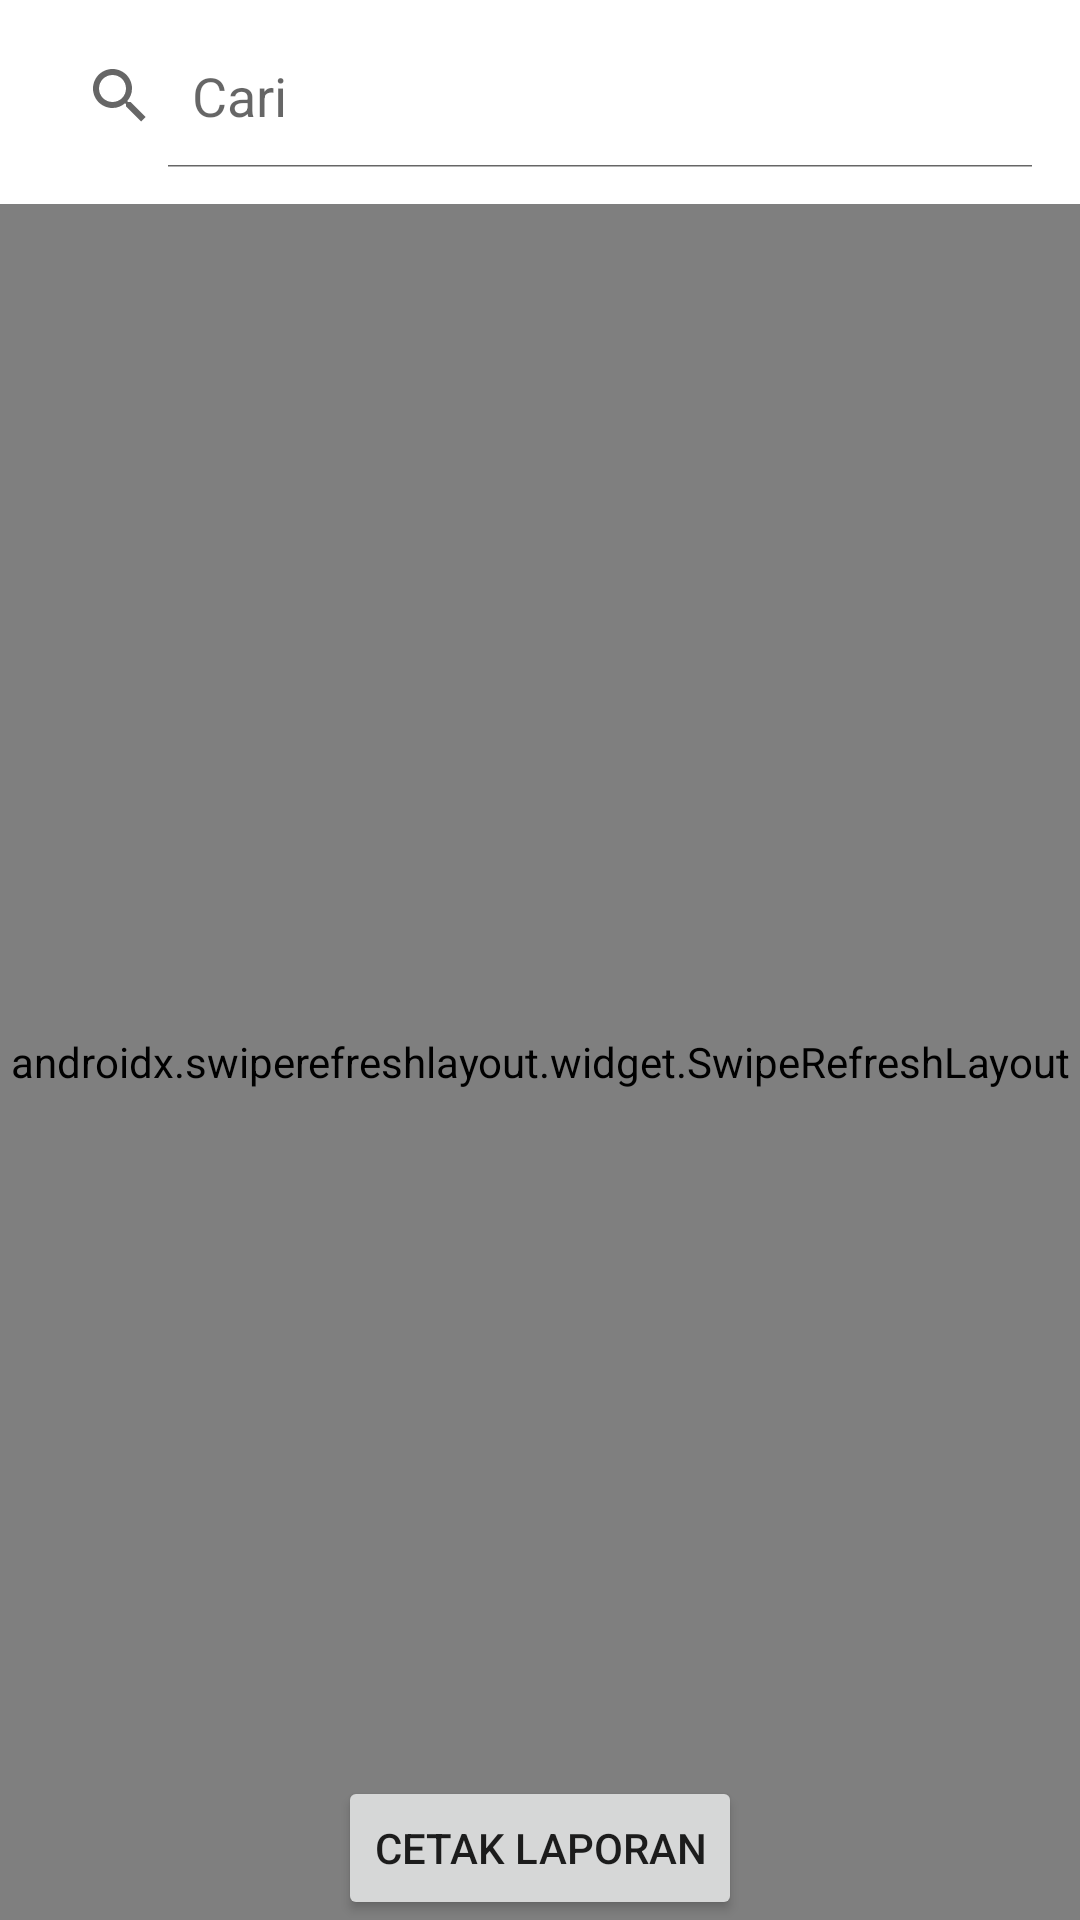

Layout XML and referenced resources for this Android screen:
<!-- AndroidManifest.xml: application theme Theme.AtmaJayaRental_0426 -->
<!-- res/layout/activity_laporan_penyewaan.xml -->
<?xml version="1.0" encoding="utf-8"?>
<androidx.constraintlayout.widget.ConstraintLayout
    xmlns:android="http://schemas.android.com/apk/res/android"
    xmlns:app="http://schemas.android.com/apk/res-auto"
    xmlns:tools="http://schemas.android.com/tools"
    android:layout_width="match_parent"
    android:layout_height="match_parent"
    android:focusable="true"
    android:focusableInTouchMode="true"
    tools:context=".LaporanPenyewaanActivity">
    <SearchView
        android:id="@+id/sv_penyewaan"
        android:layout_width="match_parent"
        android:layout_height="wrap_content"
        android:layout_margin="8dp"
        android:iconifiedByDefault="false"
        android:queryHint="Cari"
        app:layout_constraintEnd_toEndOf="parent"
        app:layout_constraintStart_toStartOf="parent"
        app:layout_constraintTop_toTopOf="parent" />
    <androidx.swiperefreshlayout.widget.SwipeRefreshLayout
        android:id="@+id/sr_penyewaan"
        android:layout_width="match_parent"
        android:layout_height="0dp"
        android:layout_marginTop="12dp"
        app:layout_constraintBottom_toBottomOf="parent"
        app:layout_constraintEnd_toEndOf="parent"
        app:layout_constraintStart_toStartOf="parent"
        app:layout_constraintTop_toBottomOf="@+id/sv_penyewaan">
        <androidx.recyclerview.widget.RecyclerView
            android:id="@+id/rv_penyewaan"
            android:layout_width="match_parent"
            android:layout_height="match_parent"
            android:clipToPadding="false"
            android:paddingBottom="88dp"
            tools:listitem="@layout/item_laporan_penyewaan" />
    </androidx.swiperefreshlayout.widget.SwipeRefreshLayout>
    <include
        android:id="@+id/layout_loading"
        layout="@layout/layout_loading"
        android:visibility="gone" />
    <Button
        android:id="@+id/btn_penyewaan"
        android:layout_width="wrap_content"
        android:layout_height="wrap_content"
        app:layout_constraintBottom_toBottomOf="parent"
        app:layout_constraintEnd_toEndOf="parent"
        app:layout_constraintStart_toStartOf="parent"
        android:text="Cetak laporan"/>
</androidx.constraintlayout.widget.ConstraintLayout>
<!-- res/layout/item_laporan_penyewaan.xml (included above) -->
<?xml version="1.0" encoding="utf-8"?>
<androidx.cardview.widget.CardView
    xmlns:android="http://schemas.android.com/apk/res/android"
    xmlns:app="http://schemas.android.com/apk/res-auto"
    android:id="@+id/cv_driver"
    android:layout_width="match_parent"
    android:layout_height="wrap_content"
    android:layout_marginHorizontal="8dp"
    android:layout_marginBottom="4dp"
    android:clickable="true"
    android:focusable="true"
    android:foreground="?android:attr/selectableItemBackground"
    app:cardUseCompatPadding="true">
    <LinearLayout
        android:layout_width="match_parent"
        android:layout_height="wrap_content"
        android:orientation="horizontal"
        android:padding="16dp">
        <ImageView
            android:id="@+id/iv_gambar_mobil"
            android:layout_width="140dp"
            android:layout_height="90dp"
            android:layout_marginRight="10dp"
            android:scaleType="centerCrop"
            android:src="@drawable/no_image" />
        <LinearLayout
            android:layout_width="0dp"
            android:layout_height="wrap_content"
            android:layout_weight="1"
            android:orientation="vertical">
            <LinearLayout
                android:layout_width="wrap_content"
                android:layout_height="wrap_content"
                android:orientation="horizontal">
                <TextView
                    style="@style/TextAppearance.AppCompat.Body2"
                    android:layout_width="match_parent"
                    android:layout_height="wrap_content"
                    android:text="Tipe Mobil : " />

                <TextView
                    android:id="@+id/tv_tipe_mobil"
                    style="@style/TextAppearance.AppCompat.Body2"
                    android:layout_width="match_parent"
                    android:layout_height="wrap_content"
                    android:text="Tipe" />
            </LinearLayout>

            <TextView
                android:id="@+id/tv_nama_mobil"
                style="@style/TextAppearance.AppCompat.SearchResult.Title"
                android:textColor="@color/colorPrimary"
                android:layout_width="match_parent"
                android:layout_height="wrap_content"
                android:ellipsize="end"
                android:maxLines="1"
                android:text="Nama Mobil" />
            <LinearLayout
                android:layout_width="wrap_content"
                android:layout_height="wrap_content"
                android:orientation="horizontal">
                <TextView
                    android:layout_width="wrap_content"
                    android:layout_height="wrap_content"
                    style="@style/TextAppearance.AppCompat.Body2"
                    android:text="Jumlah Peminjaman : "/>
                <TextView
                    android:id="@+id/tv_jumlah_peminjaman"
                    style="@style/TextAppearance.AppCompat.Body2"
                    android:layout_width="match_parent"
                    android:layout_height="wrap_content"
                    android:text="Jumlah" />
            </LinearLayout>
            <LinearLayout
                android:layout_width="wrap_content"
                android:layout_height="wrap_content"
                android:orientation="horizontal">
                <TextView
                    style="@style/TextAppearance.AppCompat.Body2"
                    android:layout_width="match_parent"
                    android:layout_height="wrap_content"
                    android:text="Pendapatan : " />

                <TextView
                    android:id="@+id/tv_pendapatan"
                    style="@style/TextAppearance.AppCompat.Body2"
                    android:layout_width="match_parent"
                    android:layout_height="wrap_content"
                    android:text="jumlah" />
            </LinearLayout>
        </LinearLayout>

    </LinearLayout>
</androidx.cardview.widget.CardView>
<!-- res/layout/layout_loading.xml (included above) -->
<?xml version="1.0" encoding="utf-8"?>
<LinearLayout xmlns:android="http://schemas.android.com/apk/res/android"
    android:layout_width="match_parent"
    android:layout_height="match_parent"
    android:background="#CCFFFFFF"
    android:gravity="center"
    android:orientation="vertical"
    android:translationZ="10dp">
    <ProgressBar
        android:id="@+id/progress_bar"
        android:layout_width="wrap_content"
        android:layout_height="wrap_content" />
    <TextView
        android:id="@+id/tv_loading"
        android:layout_width="wrap_content"
        android:layout_height="wrap_content"
        android:layout_marginTop="8dp"
        android:gravity="center"
        android:text="@string/loading_text" />
</LinearLayout>
<!-- resources referenced by this layout -->
<resources>
  <color name="colorPrimary">#E30082</color>
  <string name="loading_text">Loading...</string>
  <style name="Theme.AtmaJayaRental_0426" parent="Theme.MaterialComponents.DayNight.DarkActionBar">
          
          <item name="colorPrimary">@color/colorPrimary</item>
          <item name="colorPrimaryVariant">@color/purple_700</item>
          <item name="colorOnPrimary">@color/white</item>
          
          <item name="colorSecondary">@color/teal_200</item>
          <item name="colorSecondaryVariant">@color/teal_700</item>
          <item name="colorOnSecondary">@color/black</item>
          
          <item name="android:statusBarColor" tools:targetApi="l">?attr/colorPrimaryVariant</item>
          
      </style>
  <color name="purple_700">#FF3700B3</color>
  <color name="white">#FFFFFFFF</color>
  <color name="teal_200">#FF03DAC5</color>
  <color name="teal_700">#FF018786</color>
  <color name="black">#FF000000</color>
</resources>
